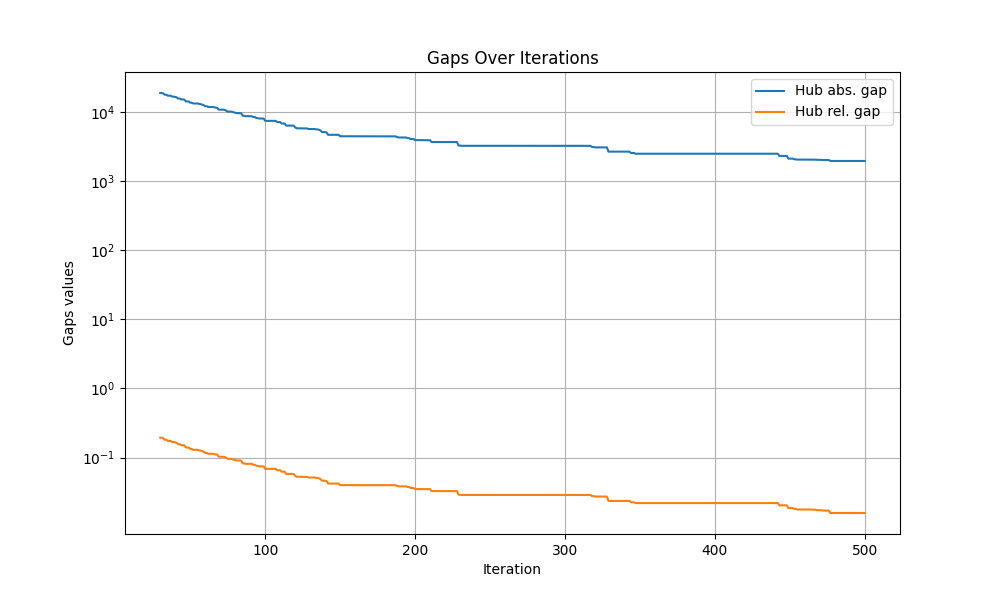

Source data for this figure (header and first rows):
iteration, hub abs. gap, hub rel. gap
0, inf, inf
1, inf, inf
2, inf, inf
3, inf, inf
4, inf, inf
5, inf, inf
6, inf, inf
7, inf, inf
8, inf, inf
9, inf, inf
10, inf, inf
11, inf, inf
12, inf, inf
13, inf, inf
14, inf, inf
15, inf, inf
16, inf, inf
17, inf, inf
18, inf, inf
19, inf, inf
20, inf, inf
21, inf, inf
22, inf, inf
23, inf, inf
24, inf, inf
25, inf, inf
26, inf, inf
27, inf, inf
28, inf, inf
29, inf, inf
30, 18949, 0.1936
31, 18949, 0.1936
32, 18671, 0.1902
33, 17915, 0.1811
34, 17915, 0.1811
35, 17354, 0.1745
36, 17293, 0.1737
37, 17293, 0.1737
38, 16796, 0.1679
39, 16796, 0.1679
40, 16562, 0.1652
41, 16345, 0.1627
42, 15743, 0.1557
43, 15743, 0.1557
44, 15273, 0.1504
45, 15273, 0.1504
46, 15273, 0.1504
47, 14394, 0.1405
48, 14284, 0.1393
49, 14284, 0.1393
50, 13716, 0.133
51, 13716, 0.133
52, 13358, 0.1291
53, 13358, 0.1291
54, 13358, 0.1291
55, 13358, 0.1291
56, 13176, 0.1271
57, 13054, 0.1258
58, 12830, 0.1234
59, 12624, 0.1212
... 441 more rows
